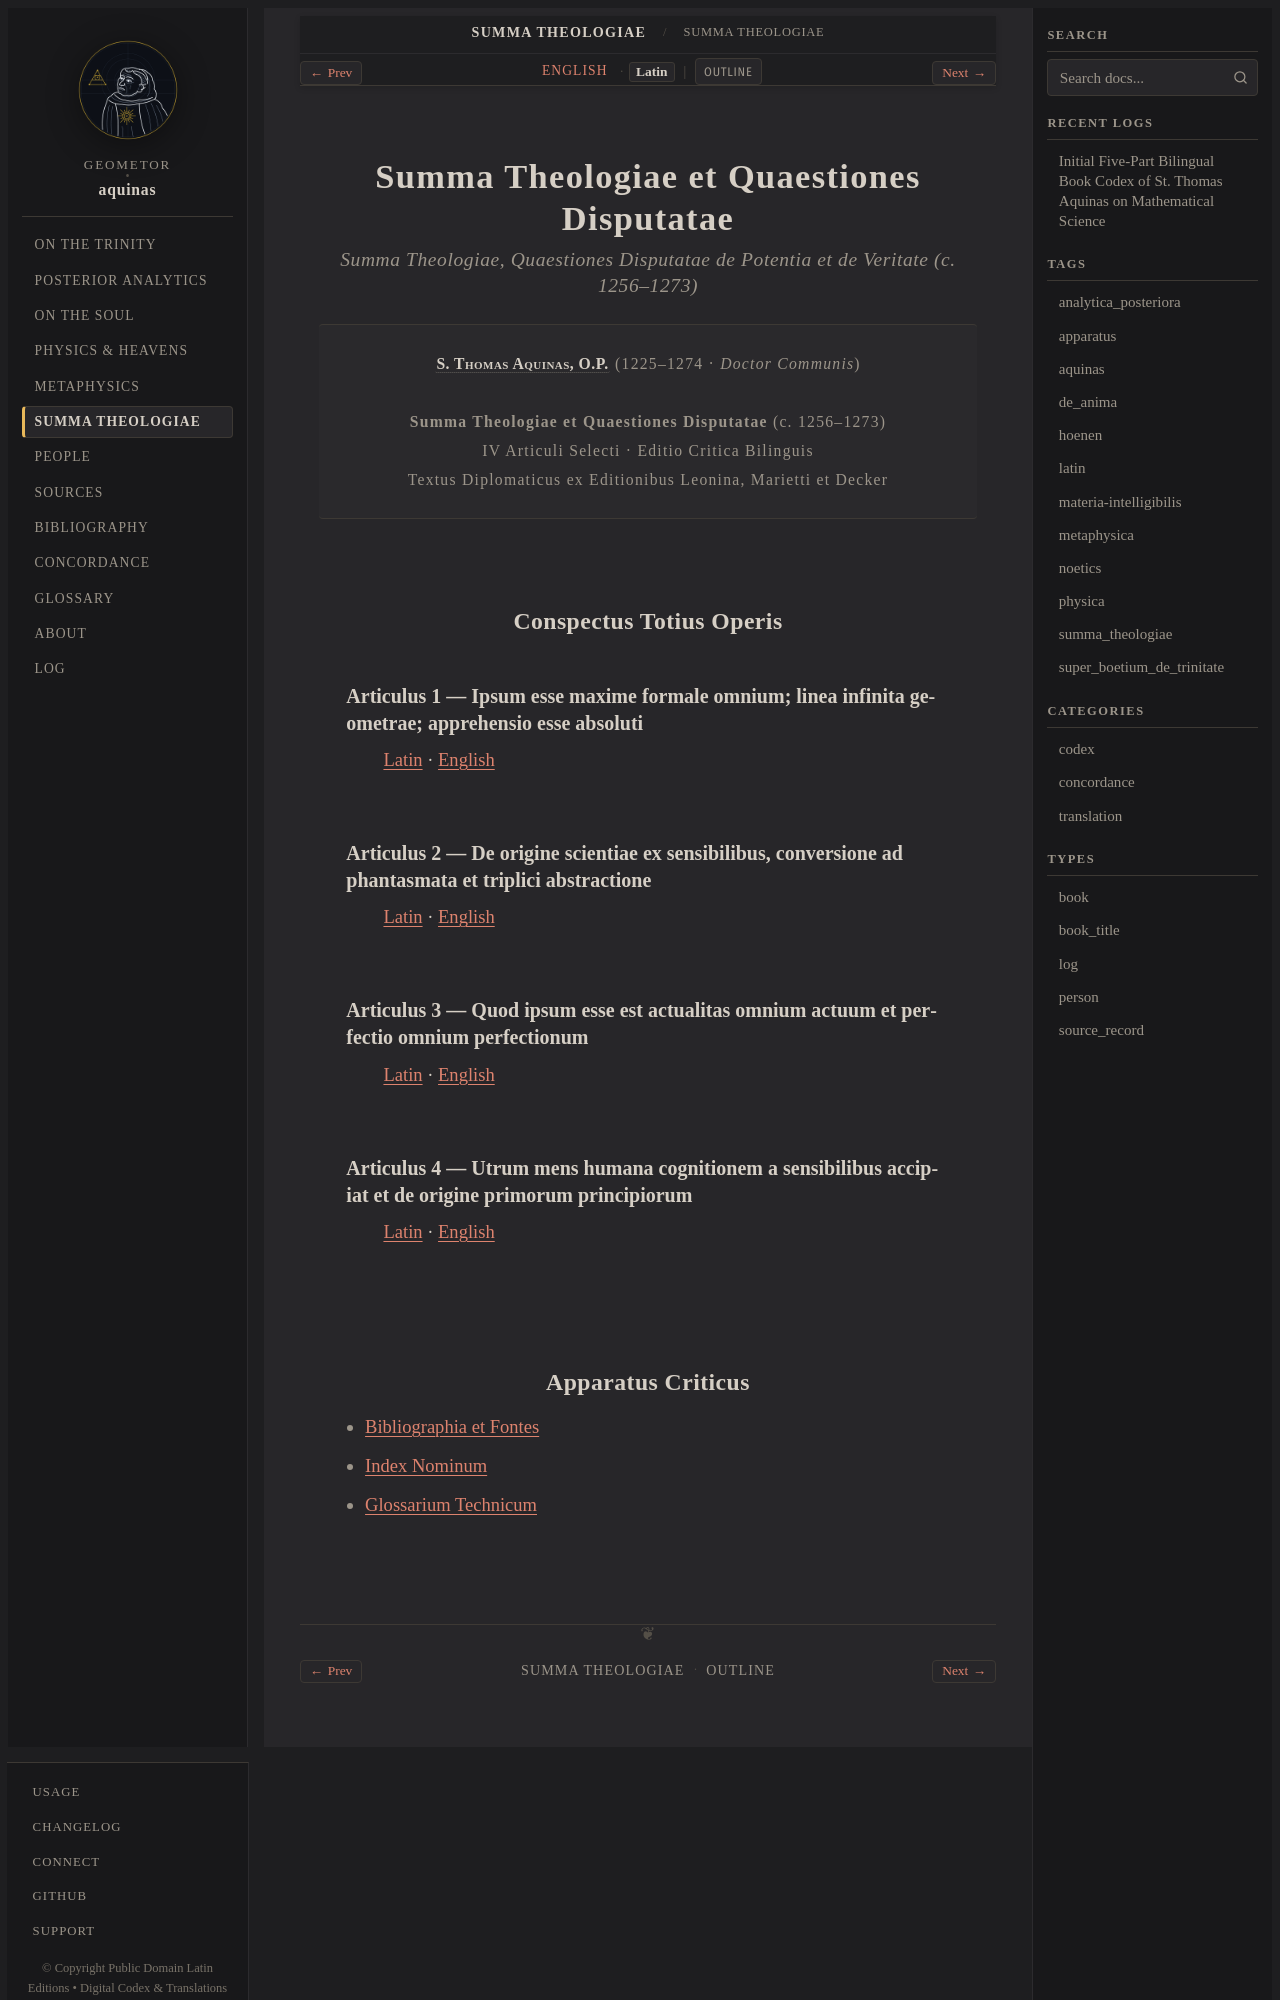

repository: geometor/aquinas · page: summa_theologiae/title-la.html · generator: sphinx

:type: book_title
:layout: book
:title: Summa Theologiae et Quaestiones Disputatae
:book_title: Summa Theologiae et Quaestiones Disputatae
:book_subtitle: Summa Theologiae, Quaestiones Disputatae de Potentia et de Veritate (c. 1256–1273)
:author: S. Thomas Aquinas, O.P. (1225–1274)
:toc_label: Conspectus
:persons_label: Index Nominum
:bibliography_label: Bibliographia
:glossary_label: Glossarium
:tracks: English: index | Latin: title-la

.. _summa_theologiae-title-la:

Summa Theologiae et Quaestiones Disputatae
==========================================

.. rubric:: *Summa Theologiae, Quaestiones Disputatae de Potentia et de Veritate* (c. 1256–1273)

.. container:: title-page

   | :person:`S. Thomas Aquinas, O.P. <aquinas>` (1225–1274 · *Doctor Communis*)
   |
   | **Summa Theologiae et Quaestiones Disputatae** (c. 1256–1273)
   | IV Articuli Selecti · Editio Critica Bilinguis
   | Textus Diplomaticus ex Editionibus Leonina, Marietti et Decker



.. _summa_theologiae-conspectus:

Conspectus Totius Operis
------------------------

Articulus 1 — Ipsum esse maxime formale omnium; linea infinita geometrae; apprehensio esse absoluti
~~~~~~~~~~~~~~~~~~~~~~~~~~~~~~~~~~~~~~~~~~~~~~~~~~~~~~~~~~~~~~~~~~~~~~~~~~~~~~~~~~~~~~~~~~~~~~~~~~~

:ref:`Latin <summa_theologiae-art_01-la>` · :ref:`English <summa_theologiae-art_01-en>`

Articulus 2 — De origine scientiae ex sensibilibus, conversione ad phantasmata et triplici abstractione
~~~~~~~~~~~~~~~~~~~~~~~~~~~~~~~~~~~~~~~~~~~~~~~~~~~~~~~~~~~~~~~~~~~~~~~~~~~~~~~~~~~~~~~~~~~~~~~~~~~~~~~

:ref:`Latin <summa_theologiae-art_02-la>` · :ref:`English <summa_theologiae-art_02-en>`

Articulus 3 — Quod ipsum esse est actualitas omnium actuum et perfectio omnium perfectionum
~~~~~~~~~~~~~~~~~~~~~~~~~~~~~~~~~~~~~~~~~~~~~~~~~~~~~~~~~~~~~~~~~~~~~~~~~~~~~~~~~~~~~~~~~~~

:ref:`Latin <summa_theologiae-art_03-la>` · :ref:`English <summa_theologiae-art_03-en>`

Articulus 4 — Utrum mens humana cognitionem a sensibilibus accipiat et de origine primorum principiorum
~~~~~~~~~~~~~~~~~~~~~~~~~~~~~~~~~~~~~~~~~~~~~~~~~~~~~~~~~~~~~~~~~~~~~~~~~~~~~~~~~~~~~~~~~~~~~~~~~~~~~~~

:ref:`Latin <summa_theologiae-art_04-la>` · :ref:`English <summa_theologiae-art_04-en>`
